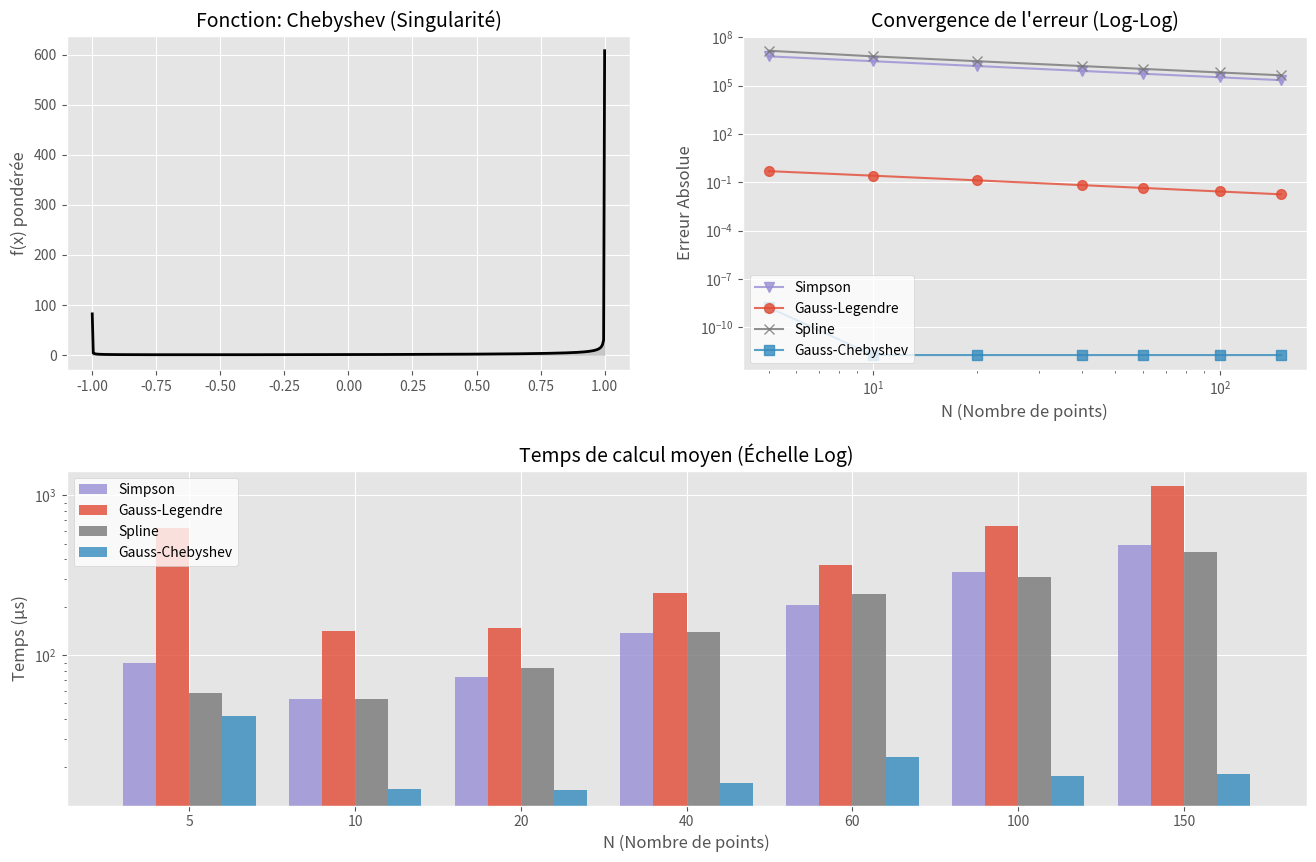
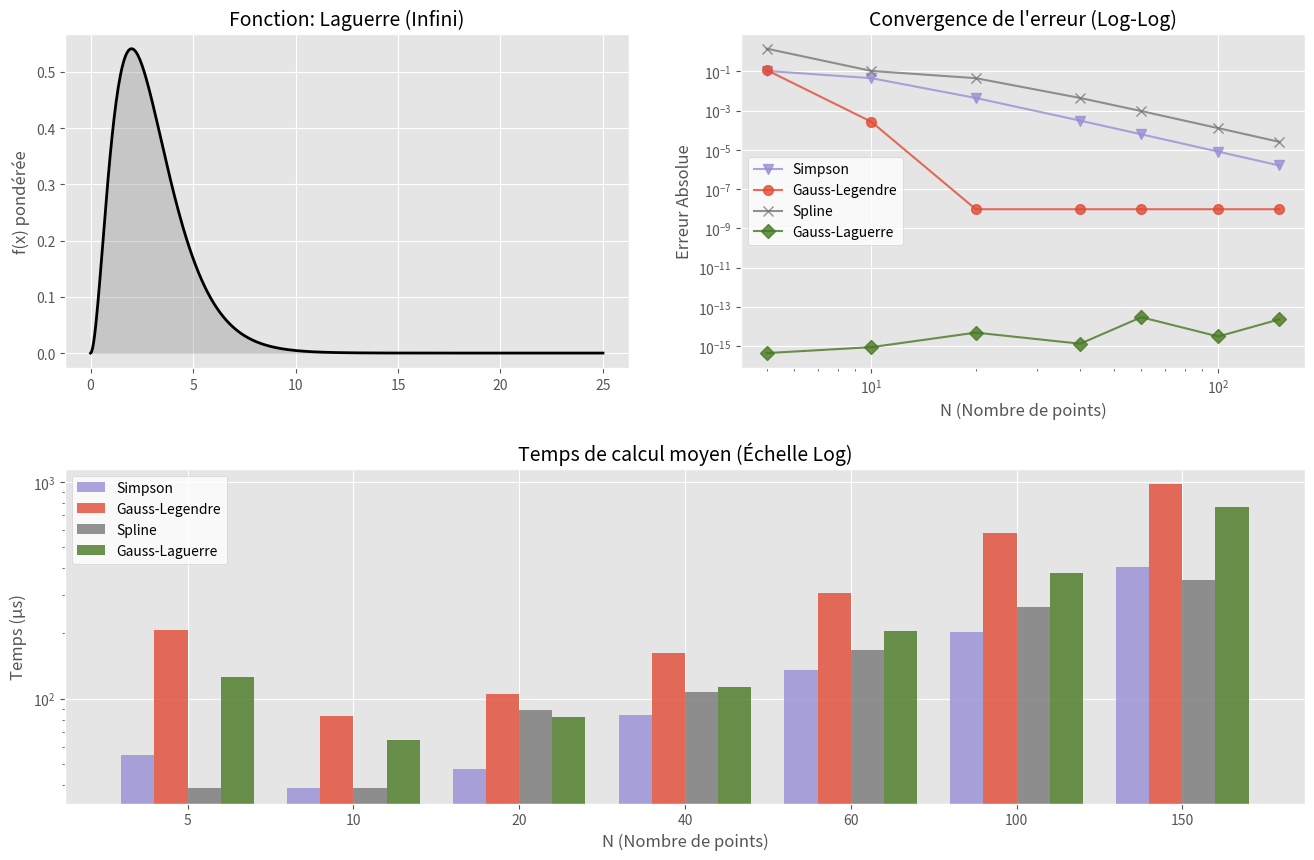
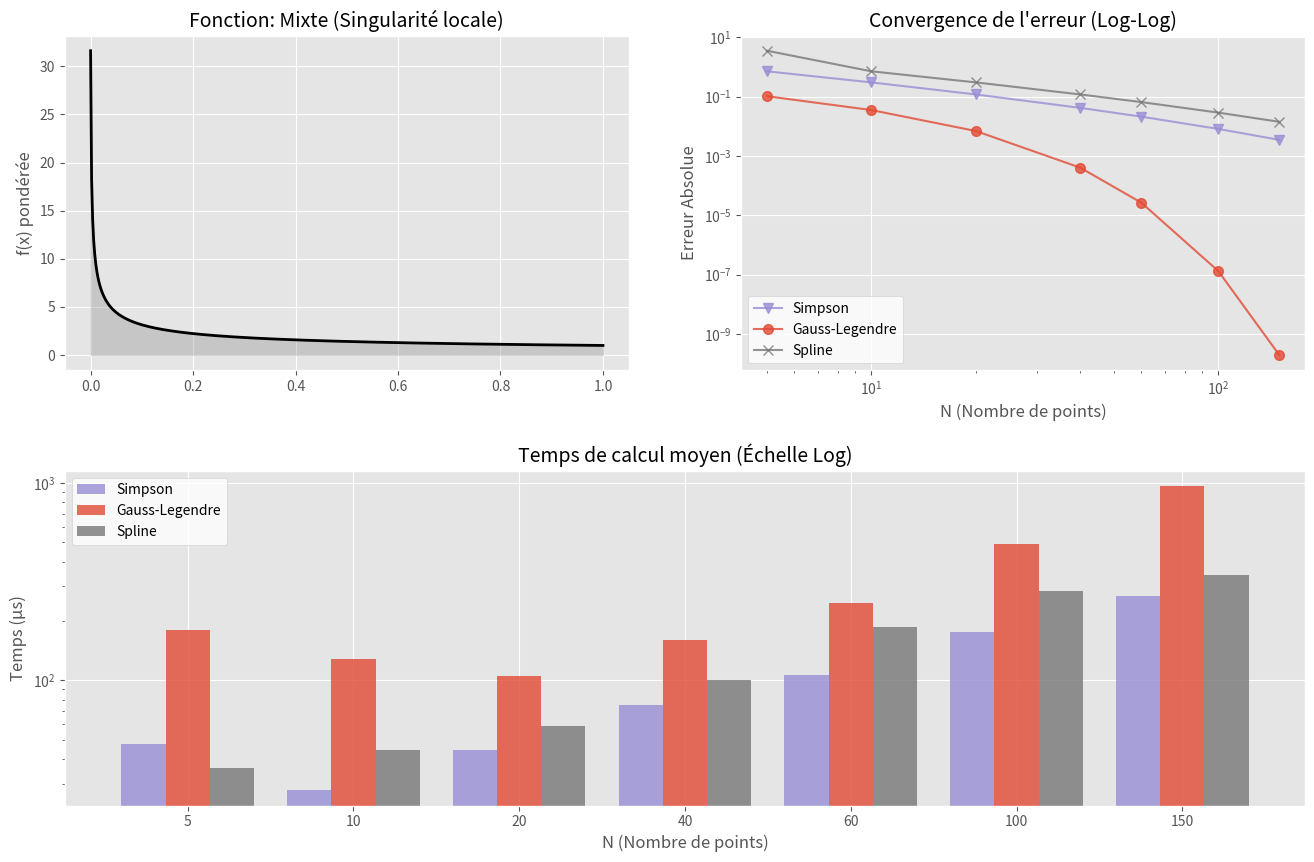
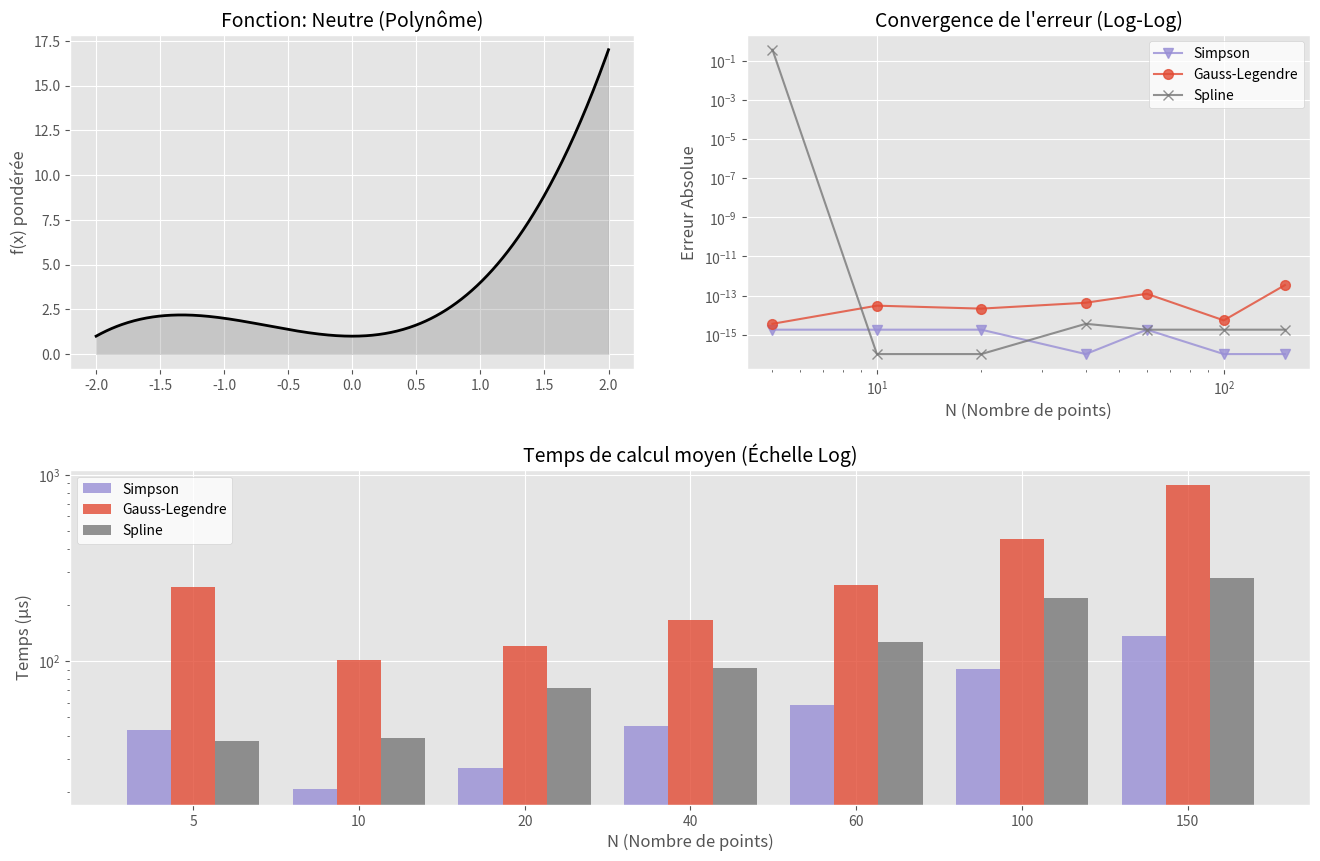

Here is the Python script that generated these plots, in order:
import numpy as np
import time
import os
from typing import Callable, Dict, List
import matplotlib.pyplot as plt
from scipy.special import roots_legendre, roots_laguerre
from scipy import integrate

# ============================================================================
# PARTIE 1 : MÉTHODES D'INTÉGRATION
# ============================================================================

def simpson(f: Callable, a: float, b: float, n: int) -> float:
    z = np.linspace(a, b, 2*n + 1)
    h = (b - a) / (6 * n)
    somme = f(z[0]) + f(z[-1])
    for i in range(1, 2*n, 2): somme += 4 * f(z[i])
    for i in range(2, 2*n, 2): somme += 2 * f(z[i])
    return h * somme

def gauss_legendre(f: Callable, a: float, b: float, n: int = 12) -> float:
    yi, alpha_i = roots_legendre(n)
    somme = 0.0
    for i in range(n):
        t = (b - a) / 2 * yi[i] + (a + b) / 2
        somme += alpha_i[i] * f(t)
    return (b - a) / 2 * somme

def gauss_chebyshev(f: Callable, n: int = 12) -> float:
    """Calcule ∫_{-1}^{1} f(t)/√(1-t²) dt"""
    k = np.arange(1, n + 1)
    yi = np.cos((2*k - 1) * np.pi / (2*n))
    alpha_i = np.pi / n
    return np.sum(alpha_i * f(yi))

def gauss_laguerre_specific(f: Callable, n: int = 12) -> float:
    """Calcule ∫_{0}^{∞} f(t) * exp(-t) dt"""
    yi, alpha_i = roots_laguerre(n)
    return np.sum(alpha_i * f(yi))

def spline_quadratique(f: Callable, a: float, b: float, n: int) -> float:
    x = np.linspace(a, b, n + 1)
    y = np.array([f(xi) for xi in x])
    z = np.zeros(n + 1)
    z[0] = 0 
    for i in range(n):
        z[i + 1] = 2 * (y[i + 1] - y[i]) / (x[i + 1] - x[i]) - z[i]
    integrale_totale = 0.0
    for i in range(n):
        h = x[i + 1] - x[i]
        a_i = (z[i + 1] - z[i]) / (2 * h)
        b_i = z[i]
        c_i = y[i]
        integrale_totale += a_i * h**3 / 3 + b_i * h**2 / 2 + c_i * h
    return integrale_totale

# ============================================================================
# PARTIE 2 : ANALYSE ET AFFICHAGE (TABLEAUX & GRAPHIQUES)
# ============================================================================

def calculer_integrale_exacte(f: Callable, a: float, b: float, famille: str) -> float:
    if famille == 'chebyshev':
        g = lambda x: f(x) / np.sqrt(1 - x**2 + 1e-15)
        res, _ = integrate.quad(g, -1, 1)
    elif famille == 'laguerre':
        g = lambda x: f(x) * np.exp(-x)
        res, _ = integrate.quad(g, 0, np.inf)
    else:
        res, _ = integrate.quad(f, a, b)
    return res

def afficher_tableau_console(nom_f: str, resultats: Dict, valeurs_n: List[int]):
    """Affiche un résumé des erreurs et du temps dans la console."""
    print(f"\n" + "="*115)
    print(f"RÉSUMÉ DES PERFORMANCES : {nom_f.upper()}")
    print("="*115)
    
    # Header
    header = f"{'n':<5} |"
    for methode in resultats.keys():
        if any(not np.isnan(e) for e in resultats[methode]['erreurs']):
            header += f" {methode:<25} |"
    print(header)
    print("-" * 115)

    # Lignes
    for i, n in enumerate(valeurs_n):
        row = f"{n:<5} |"
        for methode in resultats.keys():
            if any(not np.isnan(e) for e in resultats[methode]['erreurs']):
                err = resultats[methode]['erreurs'][i]
                tps = resultats[methode]['temps'][i]
                if np.isnan(err):
                    row += f" {'N/A':<25} |"
                else:
                    row += f" E:{err:8.2e} T:{tps:6.1f}µs |"
        print(row)
    print("="*115 + "\n")

def analyser_et_tracer(config: Dict, valeurs_n: List[int]):
    f = config['f']
    a, b = config['a'], config['b']
    famille = config['famille']
    nom_f = config['nom']
    exacte = calculer_integrale_exacte(f, a, b, famille)

    couleurs = {'Simpson': '#988ED5', 'Gauss-Legendre': '#E24A33', 'Spline': '#777777', 
                'Gauss-Chebyshev': '#348ABD', 'Gauss-Laguerre': '#467821'}
    markers = {'Simpson': 'v', 'Gauss-Legendre': 'o', 'Spline': 'x', 
               'Gauss-Chebyshev': 's', 'Gauss-Laguerre': 'D'}

    if famille == 'chebyshev':
        f_std = lambda x: f(x) / np.sqrt(1 - x**2 + 1e-15)
        nom_specifique = 'Gauss-Chebyshev'
    elif famille == 'laguerre':
        f_std = lambda x: f(x) * np.exp(-x)
        nom_specifique = 'Gauss-Laguerre'
    else:
        f_std = f
        nom_specifique = None

    resultats = {m: {'erreurs': [], 'temps': []} for m in couleurs.keys()}

    for n in valeurs_n:
        # 1. Simpson
        t0 = time.perf_counter(); res = simpson(f_std, a, b, n); t1 = time.perf_counter()
        resultats['Simpson']['erreurs'].append(abs(res - exacte))
        resultats['Simpson']['temps'].append((t1 - t0) * 1e6)

        # 2. Legendre
        t0 = time.perf_counter(); res = gauss_legendre(f_std, a, b, n); t1 = time.perf_counter()
        resultats['Gauss-Legendre']['erreurs'].append(abs(res - exacte))
        resultats['Gauss-Legendre']['temps'].append((t1 - t0) * 1e6)

        # 3. Spline
        t0 = time.perf_counter(); res = spline_quadratique(f_std, a, b, n); t1 = time.perf_counter()
        resultats['Spline']['erreurs'].append(abs(res - exacte))
        resultats['Spline']['temps'].append((t1 - t0) * 1e6)

        # 4. Spécifique (Gauss-Chebyshev ou Laguerre)
        for m_spec in ['Gauss-Chebyshev', 'Gauss-Laguerre']:
            if nom_specifique == m_spec:
                t0 = time.perf_counter()
                res = gauss_chebyshev(f, n) if famille == 'chebyshev' else gauss_laguerre_specific(f, n)
                t1 = time.perf_counter()
                resultats[m_spec]['erreurs'].append(abs(res - exacte))
                resultats[m_spec]['temps'].append((t1 - t0) * 1e6)
            else:
                resultats[m_spec]['erreurs'].append(np.nan)
                resultats[m_spec]['temps'].append(np.nan)

    # --- AFFICHAGE CONSOLE ---
    afficher_tableau_console(nom_f, resultats, valeurs_n)

    # --- TRACÉ GRAPHIQUE ---
    plt.style.use('ggplot')
    fig = plt.figure(figsize=(16, 10))
    gs = fig.add_gridspec(2, 2, height_ratios=[1, 1], hspace=0.3, wspace=0.2)

    # 1. Graphe Fonction
    ax1 = fig.add_subplot(gs[0, 0])
    x_limit = 25 if famille == 'laguerre' else b
    x_plot = np.linspace(a + (1e-5 if famille=='chebyshev' else 0), x_limit - (1e-5 if famille=='chebyshev' else 0), 500)
    y_plot = [f_std(x) for x in x_plot]
    ax1.plot(x_plot, y_plot, color='black', lw=2)
    ax1.fill_between(x_plot, 0, y_plot, color='gray', alpha=0.3)
    ax1.set_title(f"Fonction: {nom_f}", fontsize=14)
    ax1.set_ylabel("f(x) pondérée")

    # 2. Convergence
    ax2 = fig.add_subplot(gs[0, 1])
    for methode, data in resultats.items():
        if not all(np.isnan(data['erreurs'])):
            errs = [e if e > 1e-16 else 1e-16 for e in data['erreurs']]
            ax2.loglog(valeurs_n, errs, label=methode, color=couleurs[methode], 
                       marker=markers[methode], markersize=7, alpha=0.8)
    ax2.set_title("Convergence de l'erreur (Log-Log)", fontsize=14)
    ax2.set_ylabel("Erreur Absolue")
    ax2.set_xlabel("N (Nombre de points)")
    ax2.legend(facecolor='white', frameon=True)

    # 3. Temps
    ax3 = fig.add_subplot(gs[1, :])
    active_methods = [m for m in resultats if not all(np.isnan(resultats[m]['temps']))]
    n_meth = len(active_methods)
    width = 0.8 / n_meth
    indices = np.arange(len(valeurs_n))

    for i, m in enumerate(active_methods):
        pos = indices - 0.4 + (i + 0.5) * width
        ax3.bar(pos, resultats[m]['temps'], width, label=m, color=couleurs[m], alpha=0.8)

    ax3.set_title("Temps de calcul moyen (Échelle Log)", fontsize=14)
    ax3.set_ylabel("Temps (µs)")
    ax3.set_xlabel("N (Nombre de points)")
    ax3.set_xticks(indices)
    ax3.set_xticklabels(valeurs_n)
    ax3.set_yscale('log')
    ax3.legend(loc='upper left', facecolor='white', frameon=True)

    # SAUVEGARDE
    nom_fichier = f"Resultat_{nom_f.replace(' ', '_').replace('(', '').replace(')', '')}.png"
    plt.savefig(nom_fichier, dpi=300, bbox_inches='tight')
    print(f"Graphique sauvegardé : {nom_fichier}")
    plt.show()

# ============================================================================
# PARTIE 3 : MAIN
# ============================================================================

if __name__ == "__main__":
    # Liste de N points à tester
    valeurs_n = [5, 10, 20, 40, 60, 100, 150]

    tests = [
        {
            "nom": "Chebyshev (Singularité)",
            "f": lambda x: np.exp(x), 
            "a": -1, "b": 1, "famille": "chebyshev"
        },
        {
            "nom": "Laguerre (Infini)",
            "f": lambda x: x**2,
            "a": 0, "b": 25, "famille": "laguerre"
        },
        {
            "nom": "Mixte (Singularité locale)",
            "f": lambda x: 1 / np.sqrt(x + 0.001), 
            "a": 0, "b": 1, "famille": "standard" 
        },
        {
            "nom": "Neutre (Polynôme)",
            "f": lambda x: x**3 + 2*x**2 + 1,
            "a": -2, "b": 2, "famille": "standard"
        }
    ]

    for t in tests:
        analyser_et_tracer(t, valeurs_n)